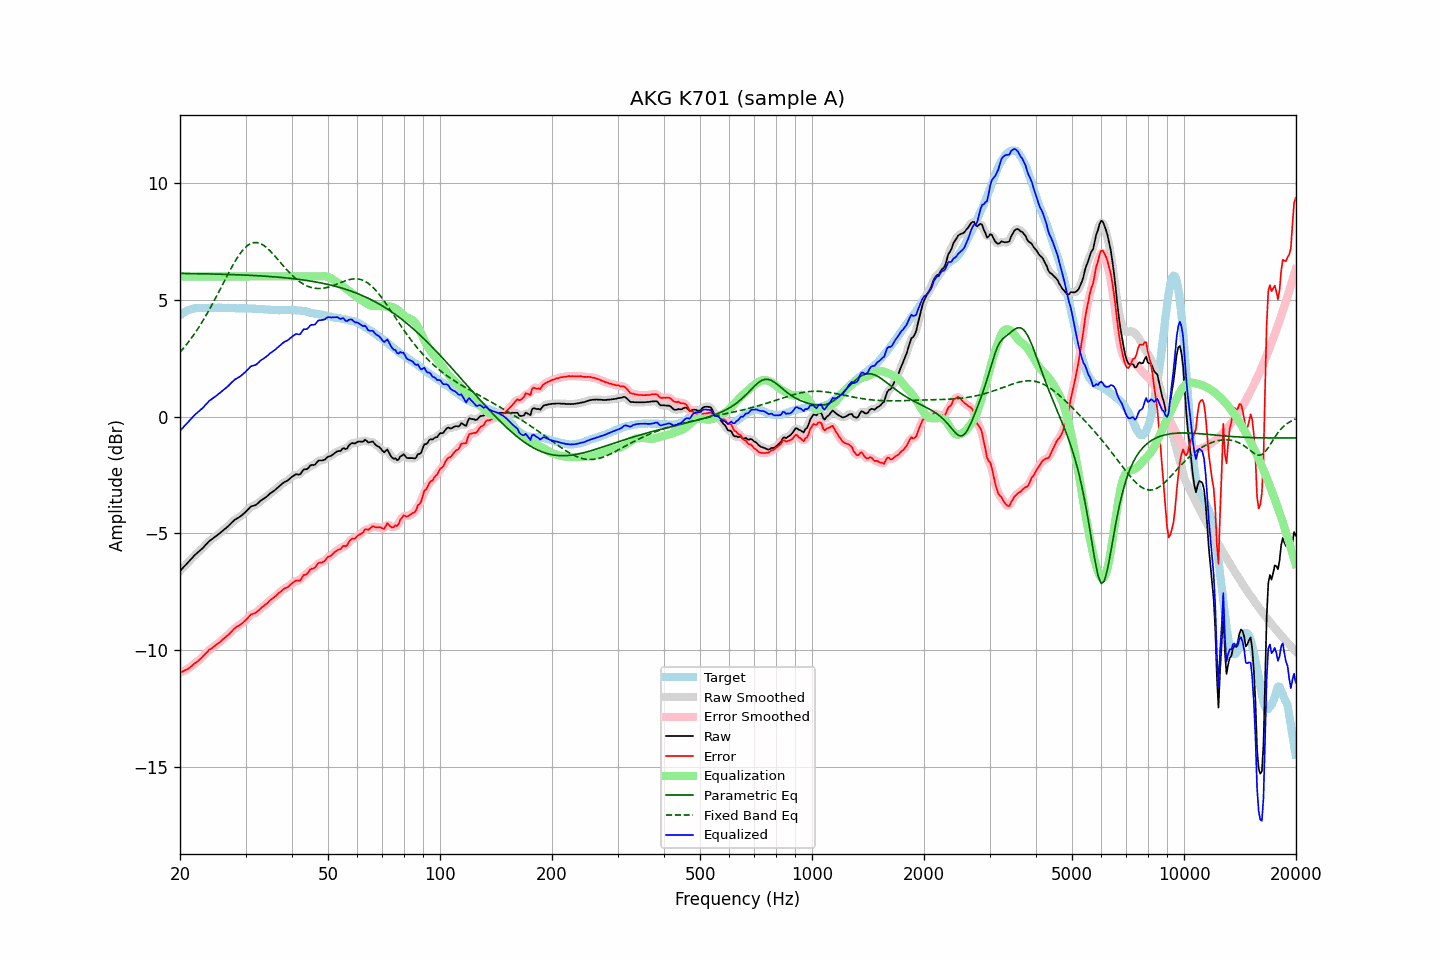

Data behind this chart, as committed beside it:
frequency, raw, error, smoothed, error_smoothed, equalization, parametric_eq, fixed_band_eq, equalized_raw, equalized_smoothed, target
20.00, -6.61, -10.95, -6.61, -10.95, 6.00, 6.13, 2.75, -0.61, -0.61, 4.34
20.20, -6.54, -10.93, -6.53, -10.93, 6.00, 6.13, 2.83, -0.54, -0.53, 4.39
20.40, -6.46, -10.90, -6.46, -10.90, 6.00, 6.13, 2.91, -0.46, -0.46, 4.44
20.61, -6.39, -10.86, -6.39, -10.87, 6.00, 6.13, 3.00, -0.39, -0.39, 4.47
20.81, -6.32, -10.84, -6.31, -10.83, 6.00, 6.12, 3.08, -0.32, -0.31, 4.52
21.02, -6.24, -10.80, -6.24, -10.79, 6.00, 6.12, 3.17, -0.24, -0.24, 4.56
21.23, -6.17, -10.75, -6.16, -10.75, 6.00, 6.12, 3.26, -0.17, -0.16, 4.58
21.44, -6.09, -10.68, -6.09, -10.69, 6.00, 6.12, 3.35, -0.09, -0.09, 4.60
21.66, -6.02, -10.64, -6.01, -10.63, 6.00, 6.12, 3.45, -0.02, -0.01, 4.62
21.87, -5.94, -10.56, -5.94, -10.57, 6.00, 6.12, 3.55, 0.06, 0.06, 4.63
22.09, -5.88, -10.52, -5.88, -10.52, 6.00, 6.12, 3.65, 0.12, 0.12, 4.65
22.31, -5.82, -10.47, -5.81, -10.47, 6.00, 6.12, 3.75, 0.18, 0.19, 4.66
22.54, -5.76, -10.41, -5.76, -10.41, 6.00, 6.12, 3.86, 0.24, 0.24, 4.66
22.76, -5.70, -10.35, -5.70, -10.35, 6.00, 6.11, 3.97, 0.30, 0.30, 4.65
22.99, -5.64, -10.28, -5.63, -10.28, 6.00, 6.11, 4.08, 0.36, 0.37, 4.64
23.22, -5.57, -10.21, -5.57, -10.21, 6.00, 6.11, 4.19, 0.43, 0.43, 4.64
23.45, -5.49, -10.13, -5.49, -10.13, 6.00, 6.11, 4.31, 0.51, 0.51, 4.64
23.69, -5.42, -10.07, -5.41, -10.06, 6.00, 6.11, 4.43, 0.58, 0.59, 4.65
23.92, -5.34, -9.99, -5.34, -10.00, 6.00, 6.11, 4.55, 0.66, 0.66, 4.65
24.16, -5.29, -9.95, -5.29, -9.95, 6.00, 6.11, 4.67, 0.71, 0.71, 4.66
24.40, -5.24, -9.91, -5.23, -9.90, 6.00, 6.10, 4.80, 0.76, 0.77, 4.67
24.65, -5.19, -9.85, -5.19, -9.85, 6.00, 6.10, 4.93, 0.81, 0.81, 4.66
24.89, -5.14, -9.79, -5.14, -9.80, 6.00, 6.10, 5.06, 0.86, 0.86, 4.66
25.14, -5.09, -9.74, -5.08, -9.74, 6.00, 6.10, 5.19, 0.91, 0.92, 4.66
25.39, -5.03, -9.69, -5.03, -9.69, 6.00, 6.10, 5.32, 0.97, 0.97, 4.67
25.65, -4.98, -9.64, -4.97, -9.63, 6.00, 6.09, 5.45, 1.02, 1.03, 4.66
25.91, -4.92, -9.57, -4.92, -9.57, 6.00, 6.09, 5.59, 1.08, 1.08, 4.65
26.16, -4.86, -9.51, -4.86, -9.51, 6.00, 6.09, 5.72, 1.14, 1.14, 4.65
26.43, -4.81, -9.46, -4.80, -9.46, 6.00, 6.09, 5.86, 1.19, 1.20, 4.65
26.69, -4.75, -9.40, -4.75, -9.40, 6.00, 6.09, 5.99, 1.25, 1.25, 4.65
26.96, -4.69, -9.35, -4.68, -9.34, 6.00, 6.08, 6.12, 1.31, 1.32, 4.66
27.23, -4.62, -9.28, -4.62, -9.27, 6.00, 6.08, 6.25, 1.38, 1.38, 4.66
27.50, -4.55, -9.20, -4.55, -9.20, 6.00, 6.08, 6.38, 1.45, 1.45, 4.66
27.77, -4.49, -9.13, -4.48, -9.13, 6.00, 6.08, 6.50, 1.51, 1.52, 4.64
28.05, -4.42, -9.06, -4.42, -9.06, 6.00, 6.07, 6.62, 1.58, 1.58, 4.64
28.33, -4.38, -9.01, -4.38, -9.01, 6.00, 6.07, 6.73, 1.62, 1.62, 4.63
28.62, -4.34, -8.97, -4.34, -8.97, 6.00, 6.07, 6.84, 1.66, 1.66, 4.63
28.90, -4.30, -8.93, -4.29, -8.93, 6.00, 6.07, 6.94, 1.70, 1.71, 4.64
29.19, -4.25, -8.87, -4.24, -8.88, 6.00, 6.06, 7.03, 1.75, 1.76, 4.63
29.48, -4.19, -8.83, -4.19, -8.83, 6.00, 6.06, 7.12, 1.81, 1.81, 4.64
29.78, -4.13, -8.76, -4.13, -8.77, 6.00, 6.06, 7.20, 1.87, 1.87, 4.63
30.08, -4.07, -8.71, -4.07, -8.70, 6.00, 6.06, 7.26, 1.93, 1.93, 4.64
30.38, -4.00, -8.63, -3.99, -8.62, 6.00, 6.05, 7.32, 2.00, 2.01, 4.63
30.68, -3.93, -8.55, -3.92, -8.55, 6.00, 6.05, 7.37, 2.07, 2.08, 4.63
30.99, -3.85, -8.47, -3.87, -8.49, 6.00, 6.05, 7.41, 2.15, 2.13, 4.63
31.30, -3.83, -8.45, -3.83, -8.45, 6.00, 6.04, 7.43, 2.17, 2.17, 4.62
31.61, -3.81, -8.43, -3.80, -8.42, 6.00, 6.04, 7.45, 2.19, 2.20, 4.62
31.93, -3.79, -8.41, -3.78, -8.40, 6.00, 6.03, 7.45, 2.21, 2.22, 4.62
32.24, -3.74, -8.34, -3.73, -8.35, 6.00, 6.03, 7.45, 2.26, 2.27, 4.61
32.57, -3.68, -8.29, -3.68, -8.29, 6.00, 6.03, 7.43, 2.32, 2.32, 4.61
32.89, -3.61, -8.22, -3.61, -8.22, 6.00, 6.02, 7.41, 2.39, 2.39, 4.61
33.22, -3.56, -8.16, -3.56, -8.16, 6.00, 6.02, 7.37, 2.44, 2.44, 4.60
33.55, -3.52, -8.11, -3.51, -8.11, 6.00, 6.01, 7.33, 2.48, 2.49, 4.60
33.89, -3.47, -8.05, -3.47, -8.06, 6.00, 6.01, 7.28, 2.53, 2.53, 4.58
34.23, -3.42, -8.01, -3.41, -8.00, 6.00, 6.01, 7.23, 2.58, 2.59, 4.59
34.57, -3.36, -7.93, -3.35, -7.93, 6.00, 6.00, 7.16, 2.64, 2.65, 4.58
34.92, -3.29, -7.86, -3.30, -7.87, 6.00, 6.00, 7.10, 2.71, 2.70, 4.57
35.27, -3.25, -7.82, -3.25, -7.81, 6.00, 5.99, 7.02, 2.75, 2.75, 4.57
35.62, -3.20, -7.76, -3.20, -7.76, 6.00, 5.99, 6.95, 2.80, 2.80, 4.57
35.97, -3.15, -7.71, -3.14, -7.71, 6.00, 5.98, 6.87, 2.85, 2.86, 4.56
... 635 more rows
